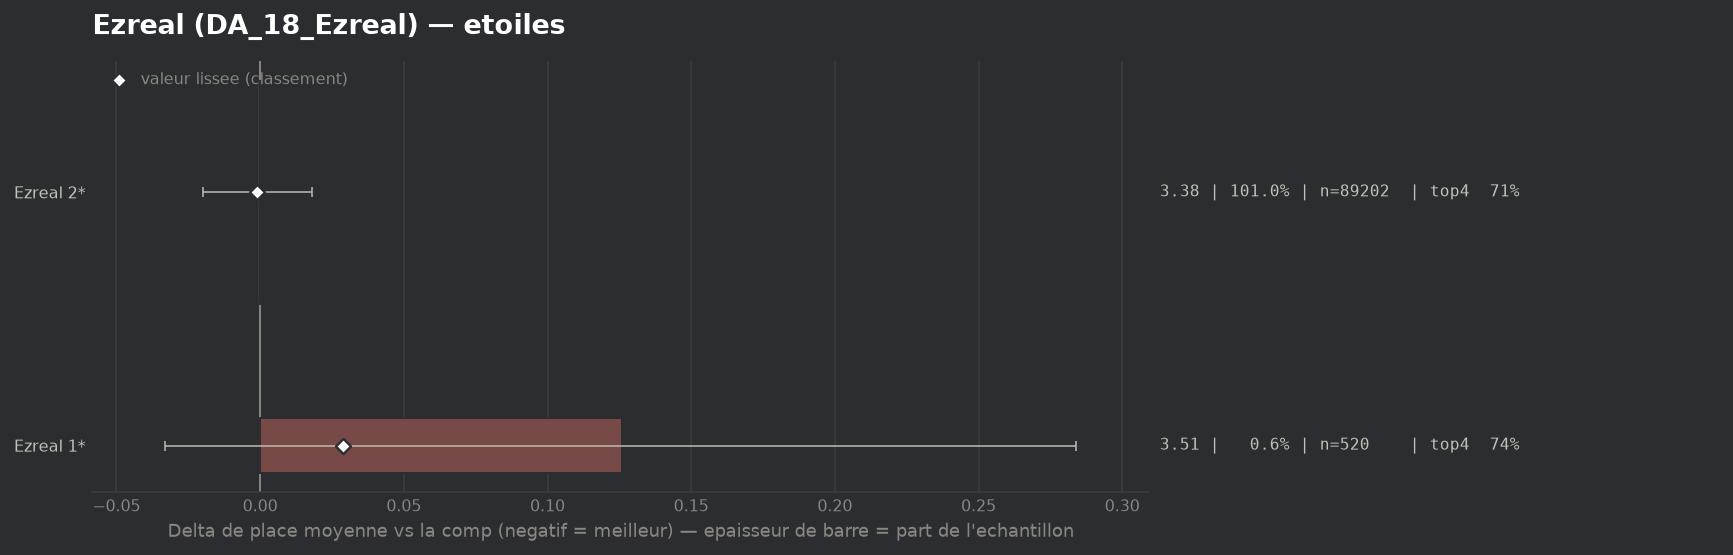

Source data for this figure (header and first rows):
group, label, n, share, avg_place, shrunk_avg, score, d_avg, d_avg_pess, impact, d_top4, win, top2, top4, sd, z, p, significant
populaire, Ezreal 2*, 89202, 1.01, 3.381, 3.381, -0.001, -0.001, 0.0, 0.001, 0.0006, 0.2245, 0.4168, 0.7088, 2.022, -0.11, 0.9145, False
populaire, Ezreal 1*, 520, 0.005889, 3.508, 3.411, 0.029, 0.126, 0.0, -0.0002, 0.0303, 0.0846, 0.375, 0.7385, 1.841, 1.55, 0.121, False
